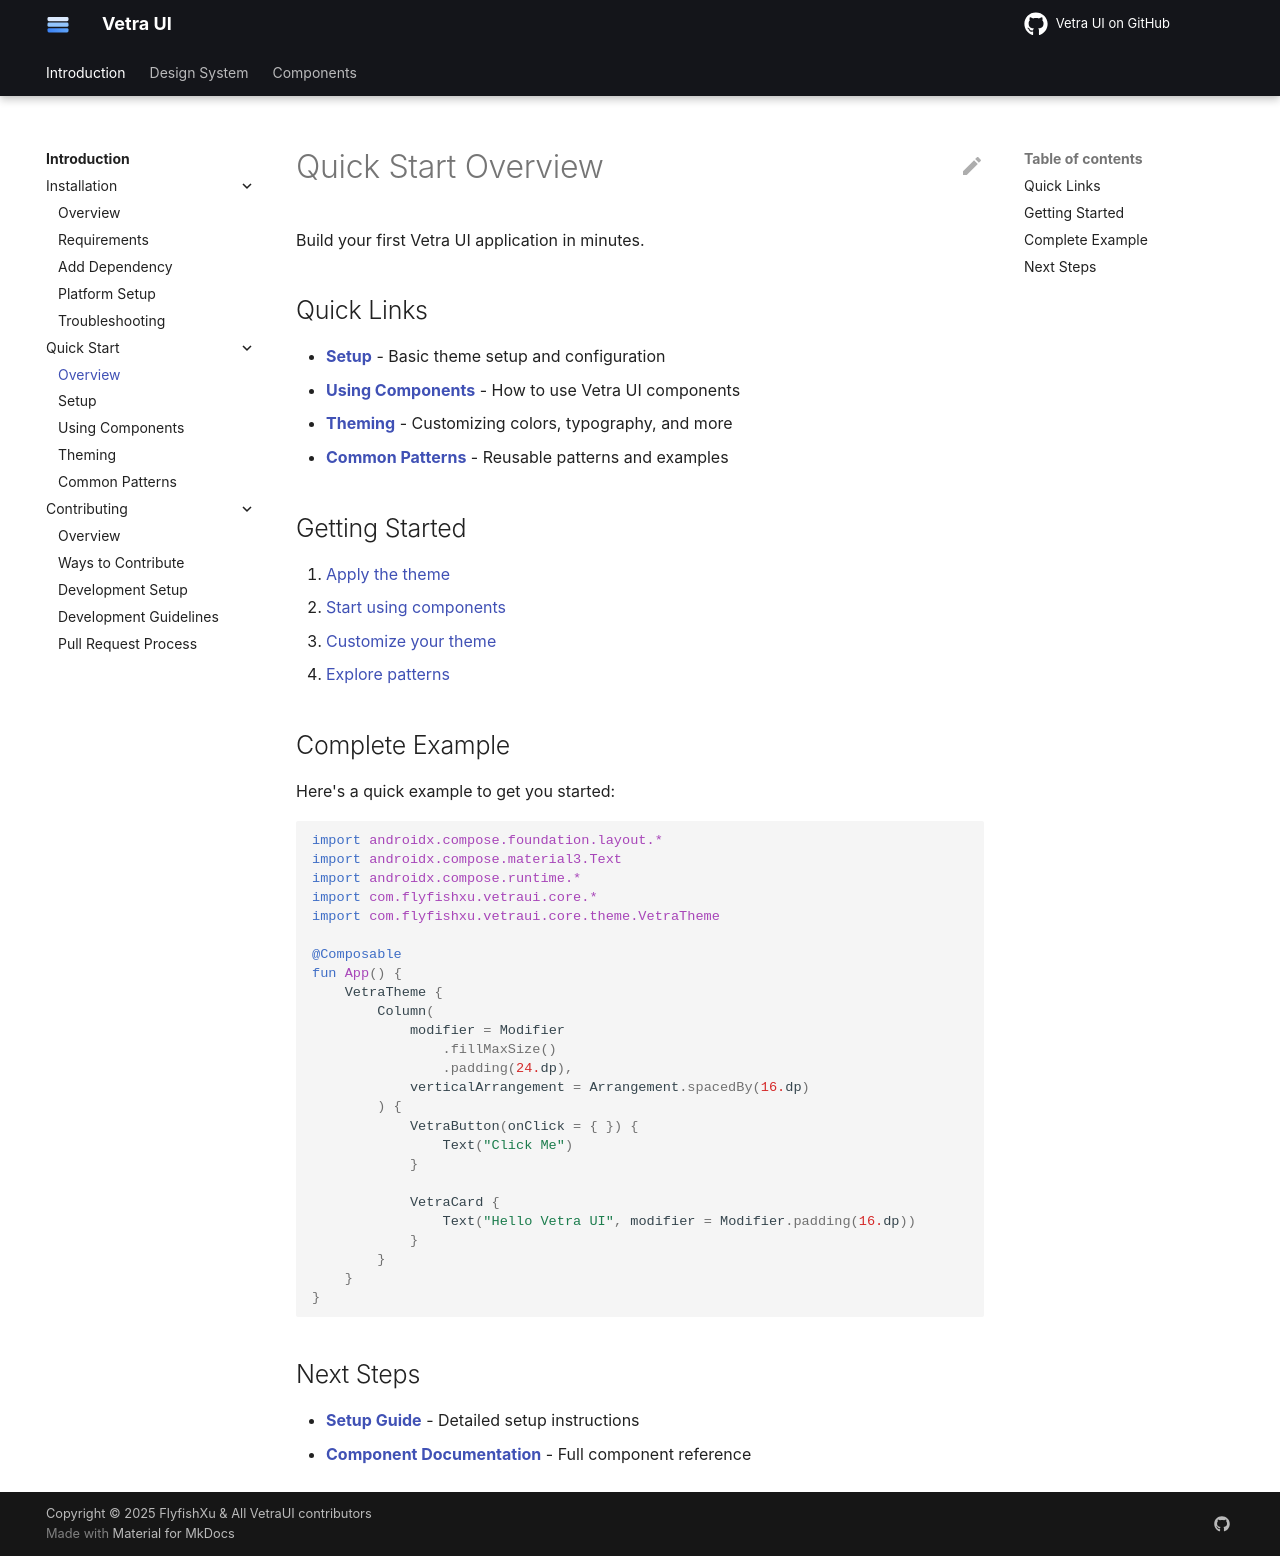

repository: flyfishxu/vetra-ui · page: introduction/quick-start/overview/index.html · generator: mkdocs

# Quick Start Overview

Build your first Vetra UI application in minutes.

## Quick Links

- **[Setup](setup.md)** - Basic theme setup and configuration
- **[Using Components](components.md)** - How to use Vetra UI components
- **[Theming](theming.md)** - Customizing colors, typography, and more
- **[Common Patterns](patterns.md)** - Reusable patterns and examples

## Getting Started

1. [Apply the theme](setup.md#apply-the-theme)
2. [Start using components](components.md)
3. [Customize your theme](theming.md)
4. [Explore patterns](patterns.md)

## Complete Example

Here's a quick example to get you started:

```kotlin
import androidx.compose.foundation.layout.*
import androidx.compose.material3.Text
import androidx.compose.runtime.*
import com.flyfishxu.vetraui.core.*
import com.flyfishxu.vetraui.core.theme.VetraTheme

@Composable
fun App() {
    VetraTheme {
        Column(
            modifier = Modifier
                .fillMaxSize()
                .padding(24.dp),
            verticalArrangement = Arrangement.spacedBy(16.dp)
        ) {
            VetraButton(onClick = { }) {
                Text("Click Me")
            }
            
            VetraCard {
                Text("Hello Vetra UI", modifier = Modifier.padding(16.dp))
            }
        }
    }
}
```

## Next Steps

- **[Setup Guide](setup.md)** - Detailed setup instructions
- **[Component Documentation](../../components/overview.md)** - Full component reference
